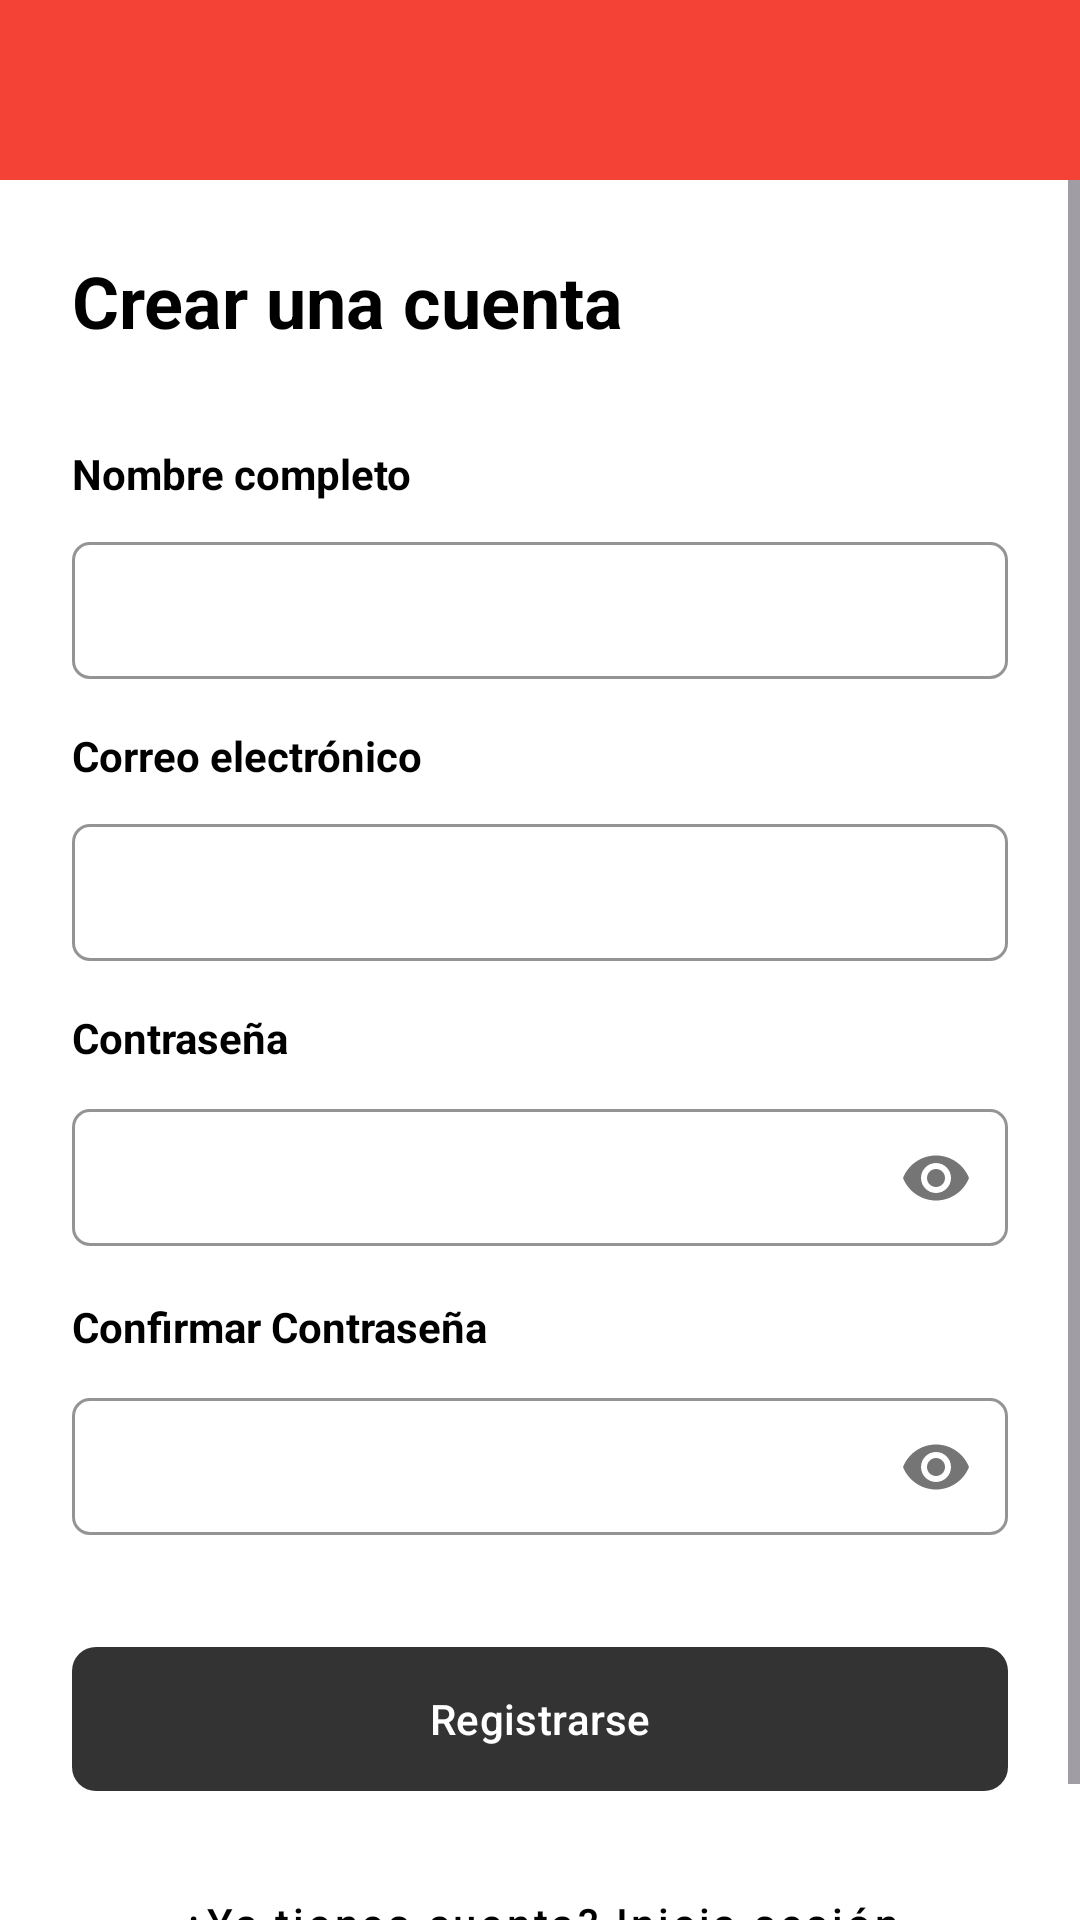

Layout XML and referenced resources for this Android screen:
<!-- AndroidManifest.xml: application theme Theme.PrIntergrado -->
<!-- res/layout/activity_register.xml -->
<?xml version="1.0" encoding="utf-8"?>
<androidx.constraintlayout.widget.ConstraintLayout xmlns:android="http://schemas.android.com/apk/res/android"
    xmlns:app="http://schemas.android.com/apk/res-auto"
    android:layout_width="match_parent"
    android:layout_height="match_parent"
    android:background="@color/blanco">

    <View
        android:id="@+id/barraSuperiorReg"
        android:layout_width="match_parent"
        android:layout_height="60dp"
        android:background="@color/rojo_cine"
        app:layout_constraintTop_toTopOf="parent" />

    <ScrollView
        android:layout_width="match_parent"
        android:layout_height="0dp"
        app:layout_constraintTop_toBottomOf="@id/barraSuperiorReg"
        app:layout_constraintBottom_toBottomOf="parent">

        <LinearLayout
            android:layout_width="match_parent"
            android:layout_height="wrap_content"
            android:orientation="vertical"
            android:padding="24dp">

            <TextView
                android:layout_width="wrap_content"
                android:layout_height="wrap_content"
                android:text="Crear una cuenta"
                android:textSize="24sp"
                android:textStyle="bold"
                android:textColor="@color/negro"
                android:layout_marginBottom="32dp"/>

            <TextView
                android:layout_width="wrap_content"
                android:layout_height="wrap_content"
                android:text="Nombre completo"
                android:textColor="@color/negro"
                android:textStyle="bold" />

            <com.google.android.material.textfield.TextInputLayout
                style="@style/Widget.MaterialComponents.TextInputLayout.OutlinedBox"
                android:layout_width="match_parent"
                android:layout_height="wrap_content"
                android:layout_marginTop="8dp"
                android:layout_marginBottom="16dp"
                app:boxStrokeColor="@color/gris_claro_borde"
                app:boxCornerRadiusTopStart="6dp"
                app:boxCornerRadiusTopEnd="6dp"
                app:boxCornerRadiusBottomStart="6dp"
                app:boxCornerRadiusBottomEnd="6dp">

                <com.google.android.material.textfield.TextInputEditText
                    android:id="@+id/etRegNombre"
                    android:layout_width="match_parent"
                    android:layout_height="wrap_content"
                    android:inputType="textPersonName"
                    android:padding="12dp"
                    android:textColor="@color/negro"/>
            </com.google.android.material.textfield.TextInputLayout>

            <TextView
                android:layout_width="wrap_content"
                android:layout_height="wrap_content"
                android:text="Correo electrónico"
                android:textColor="@color/negro"
                android:textStyle="bold" />

            <com.google.android.material.textfield.TextInputLayout
                style="@style/Widget.MaterialComponents.TextInputLayout.OutlinedBox"
                android:layout_width="match_parent"
                android:layout_height="wrap_content"
                android:layout_marginTop="8dp"
                android:layout_marginBottom="16dp"
                app:boxStrokeColor="@color/gris_claro_borde"
                app:boxCornerRadiusTopStart="6dp"
                app:boxCornerRadiusTopEnd="6dp"
                app:boxCornerRadiusBottomStart="6dp"
                app:boxCornerRadiusBottomEnd="6dp">

                <com.google.android.material.textfield.TextInputEditText
                    android:id="@+id/etRegEmail"
                    android:layout_width="match_parent"
                    android:layout_height="wrap_content"
                    android:inputType="textEmailAddress"
                    android:padding="12dp"
                    android:textColor="@color/negro"/>
            </com.google.android.material.textfield.TextInputLayout>

            <TextView
                android:layout_width="wrap_content"
                android:layout_height="wrap_content"
                android:text="Contraseña"
                android:textColor="@color/negro"
                android:textStyle="bold" />

            <com.google.android.material.textfield.TextInputLayout
                style="@style/Widget.MaterialComponents.TextInputLayout.OutlinedBox"
                android:layout_width="match_parent"
                android:layout_height="wrap_content"
                android:layout_marginTop="8dp"
                android:layout_marginBottom="16dp"
                app:passwordToggleEnabled="true"
                app:boxStrokeColor="@color/gris_claro_borde"
                app:boxCornerRadiusTopStart="6dp"
                app:boxCornerRadiusTopEnd="6dp"
                app:boxCornerRadiusBottomStart="6dp"
                app:boxCornerRadiusBottomEnd="6dp">

                <com.google.android.material.textfield.TextInputEditText
                    android:id="@+id/etRegPassword"
                    android:layout_width="match_parent"
                    android:layout_height="wrap_content"
                    android:inputType="textPassword"
                    android:padding="12dp"
                    android:textColor="@color/negro"/>
            </com.google.android.material.textfield.TextInputLayout>

            <TextView
                android:layout_width="wrap_content"
                android:layout_height="wrap_content"
                android:text="Confirmar Contraseña"
                android:textColor="@color/negro"
                android:textStyle="bold" />

            <com.google.android.material.textfield.TextInputLayout
                style="@style/Widget.MaterialComponents.TextInputLayout.OutlinedBox"
                android:layout_width="match_parent"
                android:layout_height="wrap_content"
                android:layout_marginTop="8dp"
                android:layout_marginBottom="32dp"
                app:passwordToggleEnabled="true"
                app:boxStrokeColor="@color/gris_claro_borde"
                app:boxCornerRadiusTopStart="6dp"
                app:boxCornerRadiusTopEnd="6dp"
                app:boxCornerRadiusBottomStart="6dp"
                app:boxCornerRadiusBottomEnd="6dp">

                <com.google.android.material.textfield.TextInputEditText
                    android:id="@+id/etRegConfirmPassword"
                    android:layout_width="match_parent"
                    android:layout_height="wrap_content"
                    android:inputType="textPassword"
                    android:padding="12dp"
                    android:textColor="@color/negro"/>
            </com.google.android.material.textfield.TextInputLayout>

            <com.google.android.material.button.MaterialButton
                android:id="@+id/btnCrearCuenta"
                android:layout_width="match_parent"
                android:layout_height="56dp"
                android:text="Registrarse"
                android:textAllCaps="false"
                android:textColor="@color/blanco"
                app:backgroundTint="@color/gris_oscuro"
                app:cornerRadius="8dp" />

            <com.google.android.material.button.MaterialButton
                android:id="@+id/btnVolverLogin"
                style="@style/Widget.MaterialComponents.Button.TextButton"
                android:layout_width="match_parent"
                android:layout_height="wrap_content"
                android:layout_marginTop="16dp"
                android:text="¿Ya tienes cuenta? Inicia sesión"
                android:textAllCaps="false"
                android:textColor="@color/negro" />

        </LinearLayout>
    </ScrollView>
</androidx.constraintlayout.widget.ConstraintLayout>
<!-- resources referenced by this layout -->
<resources>
  <color name="blanco">#FFFFFFFF</color>
  <color name="gris_claro_borde">#CCCCCC</color>
  <color name="gris_oscuro">#333333</color>
  <color name="negro">#FF000000</color>
  <color name="rojo_cine">#F44336</color>
  <style name="Theme.PrIntergrado" parent="Base.Theme.PrIntergrado" />
  <style name="Base.Theme.PrIntergrado" parent="Theme.Material3.DayNight.NoActionBar">
          <item name="android:statusBarColor">@color/rojo_cine</item>
      </style>
</resources>
